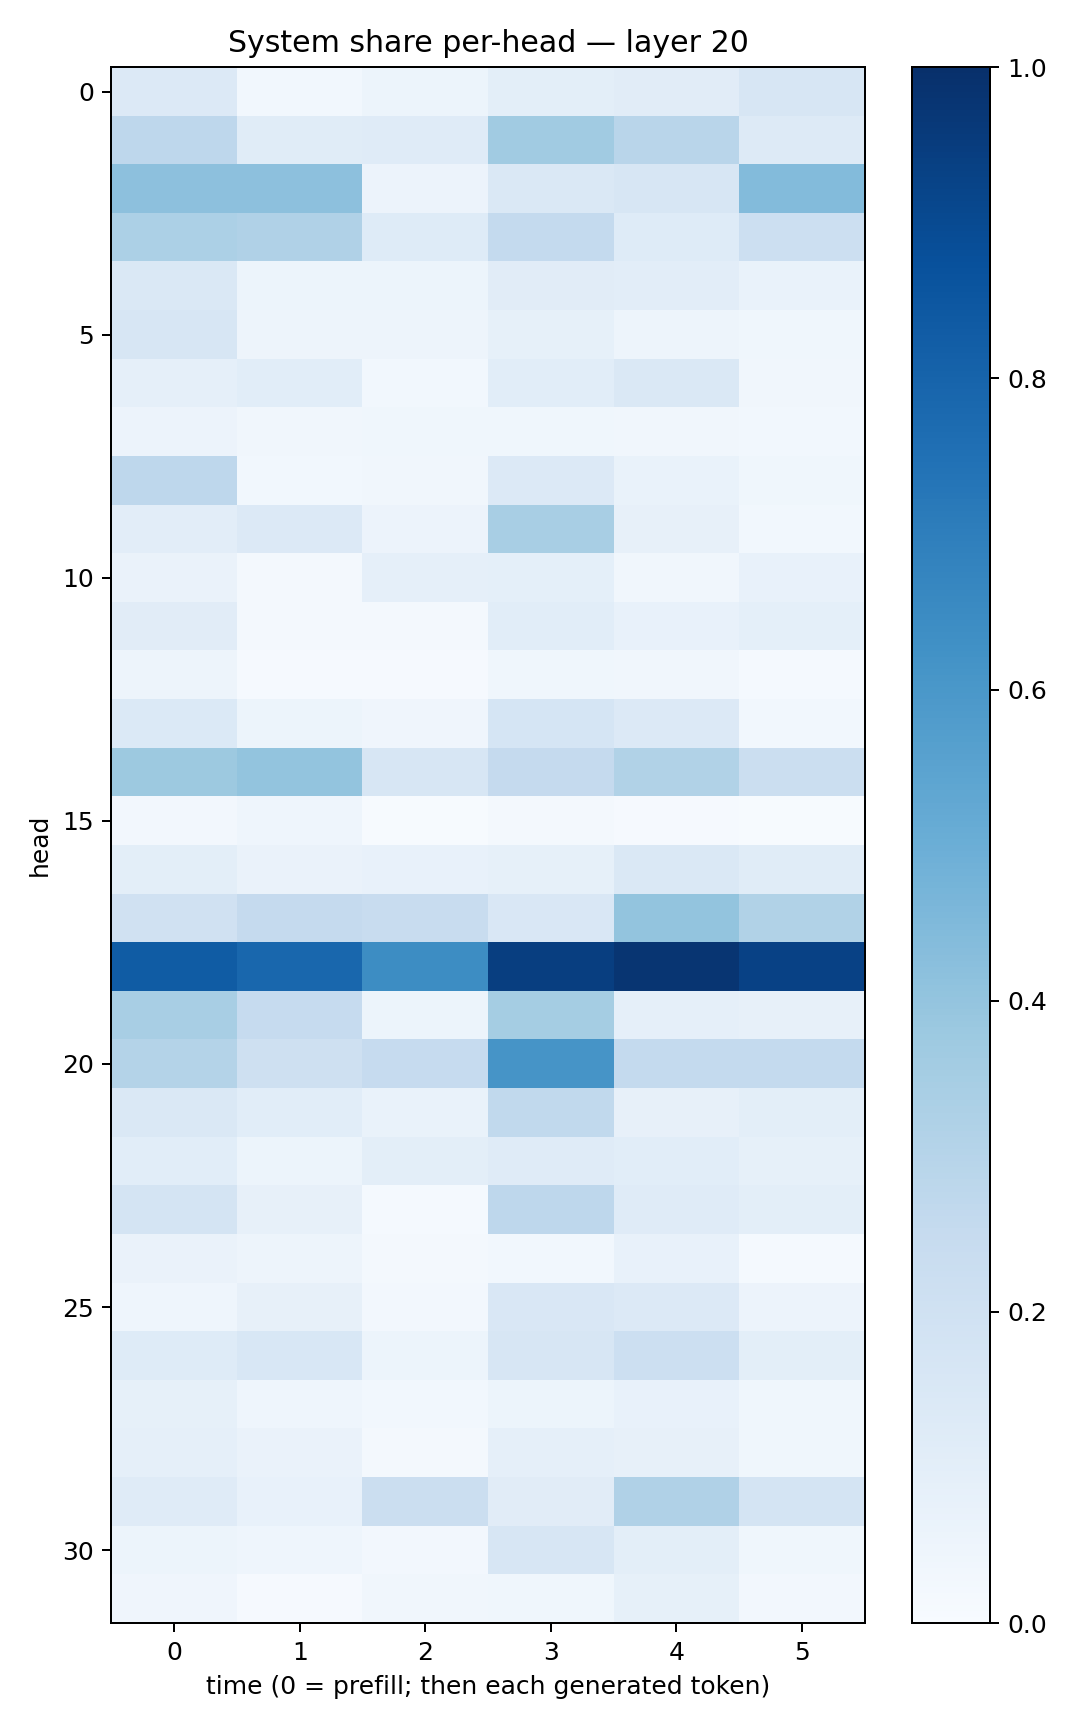

The data file committed next to this chart (first rows):
0.1334846, 0.028350554, 0.054369807, 0.09823636, 0.11212673, 0.15682833
0.2749, 0.115, 0.1172, 0.3635, 0.2892, 0.1289
0.4161, 0.4171, 0.05538, 0.1478, 0.1592, 0.4402
0.3295, 0.319, 0.1244, 0.2563, 0.123, 0.217
0.1412, 0.05211, 0.05082, 0.1109, 0.1018, 0.06911
0.1633, 0.04899, 0.04793, 0.08515, 0.04858, 0.03548
0.08597, 0.1092, 0.03003, 0.1072, 0.1449, 0.03211
0.05678, 0.03341, 0.0389, 0.03611, 0.03329, 0.02784
0.2746, 0.02834, 0.03295, 0.1357, 0.06918, 0.03811
0.1034, 0.1351, 0.0555, 0.3433, 0.07945, 0.02962
0.06349, 0.01877, 0.08674, 0.09041, 0.0321, 0.07723
0.1127, 0.01874, 0.01771, 0.1067, 0.07735, 0.0926
0.05013, 0.01111, 0.009594, 0.03713, 0.03267, 0.01349
0.1401, 0.05358, 0.04105, 0.1691, 0.1344, 0.0306
0.3752, 0.4022, 0.1586, 0.2508, 0.3144, 0.2255
0.02557, 0.04404, 0.006198, 0.02045, 0.0086, 0.007812
0.09837, 0.06525, 0.07391, 0.08554, 0.1473, 0.1167
0.1977, 0.2515, 0.2399, 0.1502, 0.4008, 0.3144
0.8316, 0.7867, 0.6419, 0.9441, 0.9776, 0.9332
0.3423, 0.2481, 0.054, 0.355, 0.08638, 0.08012
0.3076, 0.2078, 0.2467, 0.6113, 0.2565, 0.2559
0.1445, 0.1068, 0.06988, 0.2649, 0.08179, 0.09974
0.1093, 0.05297, 0.101, 0.1195, 0.1057, 0.0843
0.1743, 0.07857, 0.01218, 0.2764, 0.1209, 0.1006
0.0647, 0.04924, 0.0173, 0.02961, 0.07337, 0.0132
0.04474, 0.07871, 0.02624, 0.1501, 0.1334, 0.05485
0.1239, 0.1524, 0.05102, 0.1632, 0.2175, 0.1005
0.08367, 0.04416, 0.02854, 0.05434, 0.07096, 0.03646
0.08667, 0.06334, 0.02342, 0.08624, 0.07954, 0.03749
0.1175, 0.07546, 0.2256, 0.1114, 0.3189, 0.1762
0.05343, 0.04631, 0.02572, 0.1589, 0.1013, 0.03664
0.03941, 0.01009, 0.0343, 0.0364, 0.08522, 0.02616
